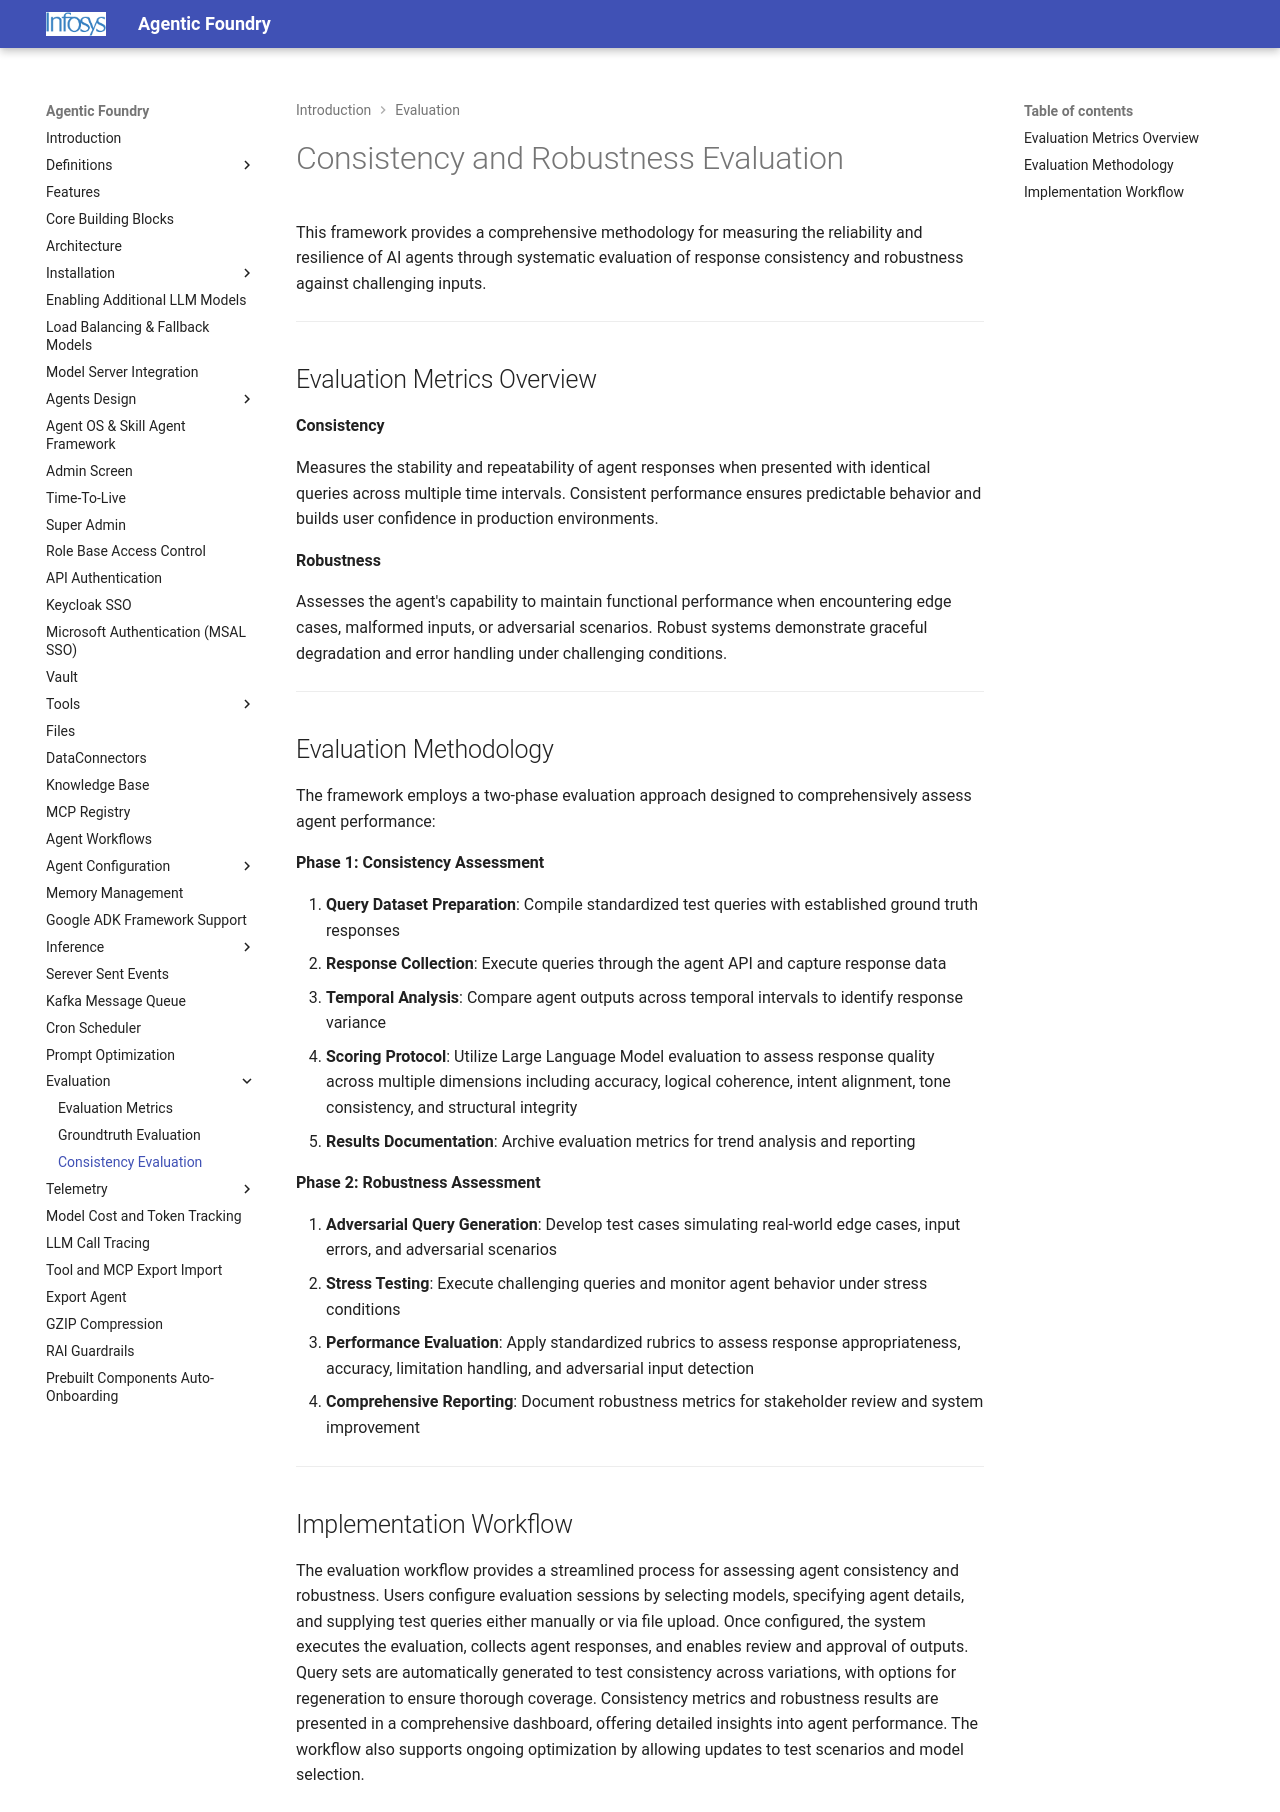

repository: Infosys/Infosys-Agentic-Foundry · page: Evaluation/Consistency/index.html · generator: mkdocs

# Consistency and Robustness Evaluation

This framework provides a comprehensive methodology for measuring the reliability and resilience of AI agents through systematic evaluation of response consistency and robustness against challenging inputs.

---

## Evaluation Metrics Overview

**Consistency**

Measures the stability and repeatability of agent responses when presented with identical queries across multiple time intervals. Consistent performance ensures predictable behavior and builds user confidence in production environments.

**Robustness**

Assesses the agent's capability to maintain functional performance when encountering edge cases, malformed inputs, or adversarial scenarios. Robust systems demonstrate graceful degradation and error handling under challenging conditions.

---

## Evaluation Methodology

The framework employs a two-phase evaluation approach designed to comprehensively assess agent performance:

**Phase 1: Consistency Assessment**

1. **Query Dataset Preparation**: Compile standardized test queries with established ground truth responses
2. **Response Collection**: Execute queries through the agent API and capture response data
3. **Temporal Analysis**: Compare agent outputs across temporal intervals to identify response variance
4. **Scoring Protocol**: Utilize Large Language Model evaluation to assess response quality across multiple dimensions including accuracy, logical coherence, intent alignment, tone consistency, and structural integrity
5. **Results Documentation**: Archive evaluation metrics for trend analysis and reporting

**Phase 2: Robustness Assessment**

1. **Adversarial Query Generation**: Develop test cases simulating real-world edge cases, input errors, and adversarial scenarios
2. **Stress Testing**: Execute challenging queries and monitor agent behavior under stress conditions
3. **Performance Evaluation**: Apply standardized rubrics to assess response appropriateness, accuracy, limitation handling, and adversarial input detection
4. **Comprehensive Reporting**: Document robustness metrics for stakeholder review and system improvement

---

## Implementation Workflow

The evaluation workflow provides a streamlined process for assessing agent consistency and robustness. Users configure evaluation sessions by selecting models, specifying agent details, and supplying test queries either manually or via file upload. Once configured, the system executes the evaluation, collects agent responses, and enables review and approval of outputs. Query sets are automatically generated to test consistency across variations, with options for regeneration to ensure thorough coverage. Consistency metrics and robustness results are presented in a comprehensive dashboard, offering detailed insights into agent performance. The workflow also supports ongoing optimization by allowing updates to test scenarios and model selection.
